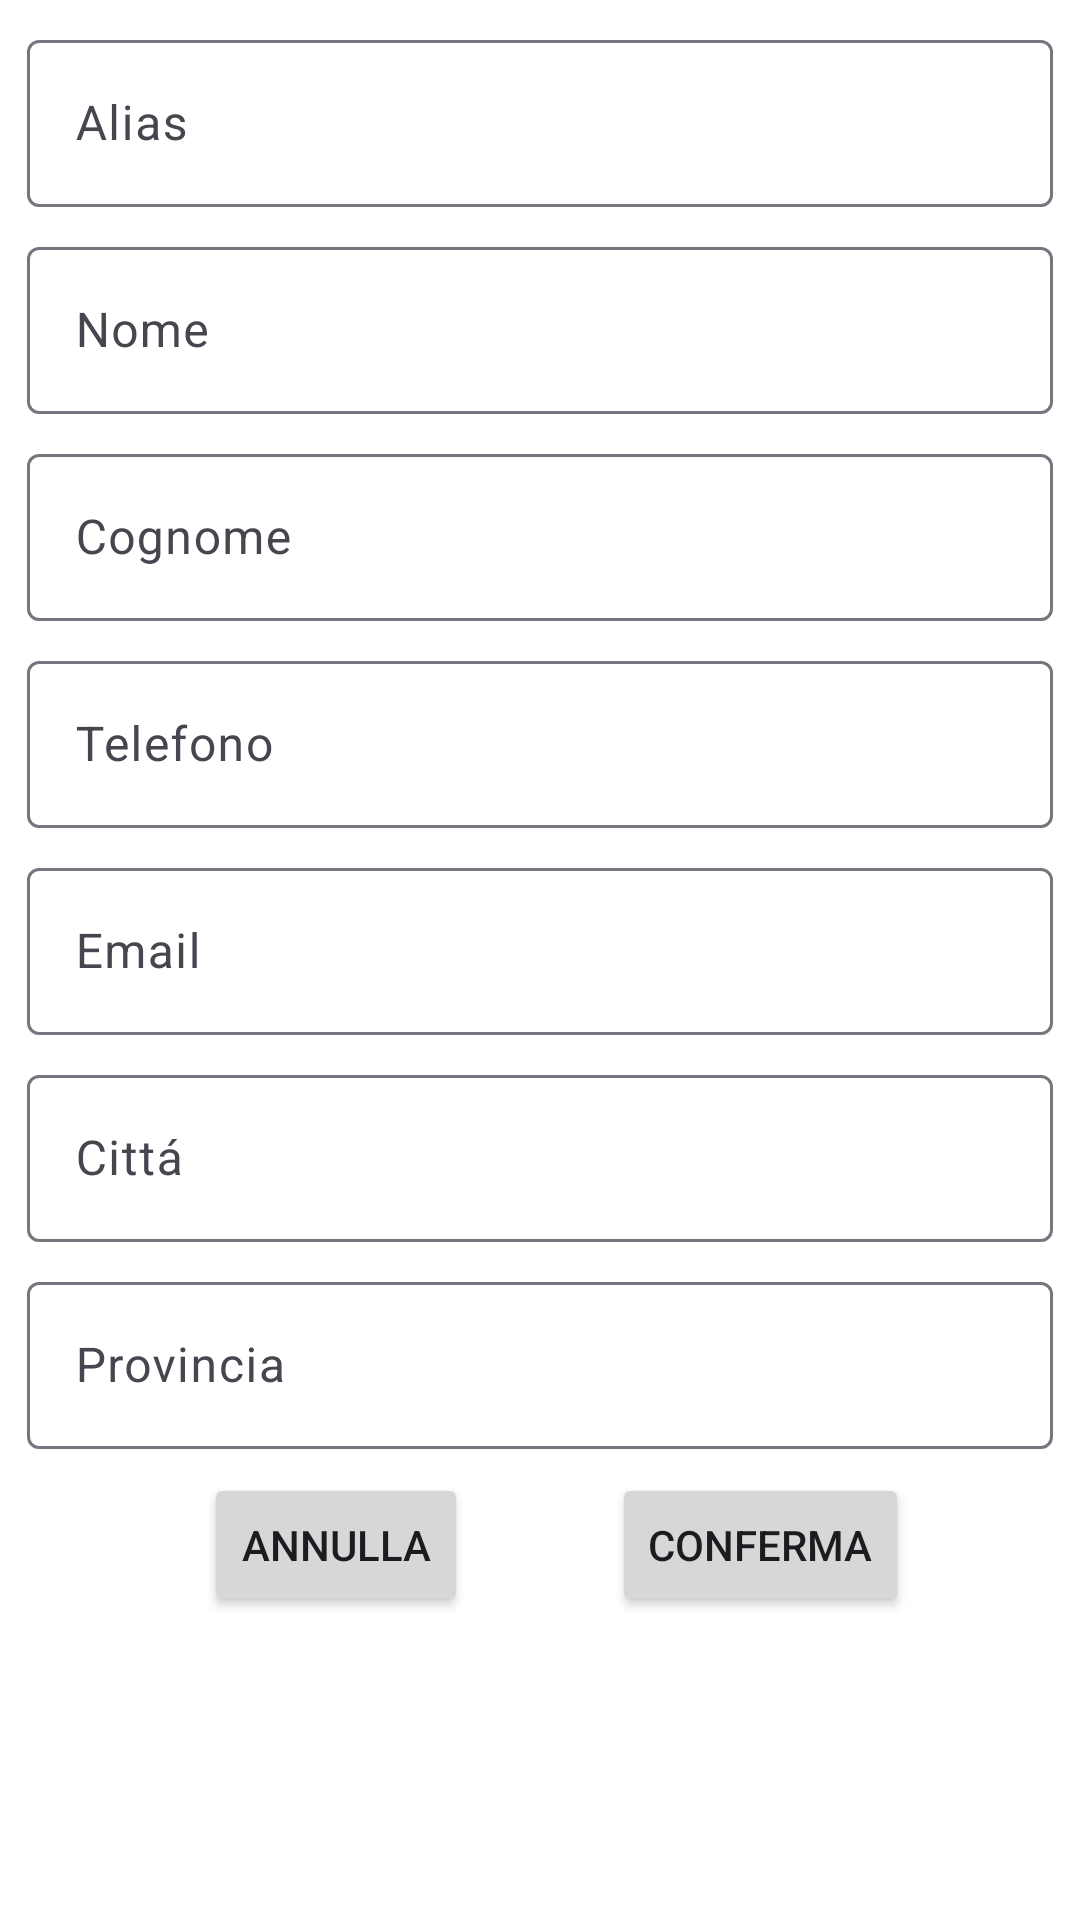

This screen was rendered from an Android layout file. Write that file and the resources it references.
<!-- AndroidManifest.xml: application theme Theme.CRMNCC -->
<!-- res/layout/fragment_inserimento_autisti.xml -->
<?xml version="1.0" encoding="utf-8"?>
<androidx.constraintlayout.widget.ConstraintLayout xmlns:android="http://schemas.android.com/apk/res/android"
    xmlns:app="http://schemas.android.com/apk/res-auto"
    xmlns:tools="http://schemas.android.com/tools"
    android:layout_width="match_parent"
    android:layout_height="match_parent">

    <androidx.constraintlayout.widget.Guideline
        android:id="@+id/guideline15"
        android:layout_width="wrap_content"
        android:layout_height="wrap_content"
        android:orientation="vertical"
        app:layout_constraintGuide_percent="0.025" />

    <androidx.constraintlayout.widget.Guideline
        android:id="@+id/guideline16"
        android:layout_width="wrap_content"
        android:layout_height="wrap_content"
        android:orientation="vertical"
        app:layout_constraintGuide_percent="0.5" />

    <com.google.android.material.textfield.TextInputLayout
        android:id="@+id/textInputAliasInserimentoAutisti"
        android:layout_width="0dp"
        android:layout_height="wrap_content"
        android:layout_marginTop="8dp"
        app:layout_constraintEnd_toStartOf="@+id/guideline22"
        app:layout_constraintStart_toStartOf="@+id/guideline15"
        app:layout_constraintTop_toTopOf="parent">

        <com.google.android.material.textfield.TextInputEditText
            android:id="@+id/editInputAliasInsAutisti"
            android:layout_width="match_parent"
            android:layout_height="wrap_content"
            android:hint="Alias" />
    </com.google.android.material.textfield.TextInputLayout>

    <com.google.android.material.textfield.TextInputLayout
        android:id="@+id/textInputNomeInserimentoAutisti"
        android:layout_width="0dp"
        android:layout_height="wrap_content"
        android:layout_marginTop="8dp"
        app:layout_constraintEnd_toStartOf="@+id/guideline22"
        app:layout_constraintStart_toStartOf="@+id/guideline15"
        app:layout_constraintTop_toBottomOf="@+id/textInputAliasInserimentoAutisti">

        <com.google.android.material.textfield.TextInputEditText
            android:id="@+id/editInputNomeInsAutisti"
            android:layout_width="match_parent"
            android:layout_height="wrap_content"
            android:hint="Nome" />
    </com.google.android.material.textfield.TextInputLayout>

    <com.google.android.material.textfield.TextInputLayout
        android:id="@+id/textInputCognomeInserimentoAutisti"
        android:layout_width="0dp"
        android:layout_height="wrap_content"
        android:layout_marginTop="8dp"
        app:layout_constraintEnd_toStartOf="@+id/guideline22"
        app:layout_constraintStart_toStartOf="@+id/guideline15"
        app:layout_constraintTop_toBottomOf="@+id/textInputNomeInserimentoAutisti">

        <com.google.android.material.textfield.TextInputEditText
            android:id="@+id/editInputCognomeInsAutisti"
            android:layout_width="match_parent"
            android:layout_height="wrap_content"
            android:hint="Cognome" />
    </com.google.android.material.textfield.TextInputLayout>

    <com.google.android.material.textfield.TextInputLayout
        android:id="@+id/textInputTelefonoInserimentoAutisti"
        android:layout_width="0dp"
        android:layout_height="wrap_content"
        android:layout_marginTop="8dp"
        app:layout_constraintEnd_toStartOf="@+id/guideline22"
        app:layout_constraintStart_toStartOf="@+id/guideline15"
        app:layout_constraintTop_toBottomOf="@+id/textInputCognomeInserimentoAutisti">

        <com.google.android.material.textfield.TextInputEditText
            android:id="@+id/editInputTelefonoInsAutisti"
            android:layout_width="match_parent"
            android:layout_height="wrap_content"
            android:hint="Telefono" />
    </com.google.android.material.textfield.TextInputLayout>

    <com.google.android.material.textfield.TextInputLayout
        android:id="@+id/textInputEmailInserimentoAutisti"
        android:layout_width="0dp"
        android:layout_height="wrap_content"
        android:layout_marginTop="8dp"
        app:layout_constraintEnd_toStartOf="@+id/guideline22"
        app:layout_constraintStart_toStartOf="@+id/guideline15"
        app:layout_constraintTop_toBottomOf="@+id/textInputTelefonoInserimentoAutisti">

        <com.google.android.material.textfield.TextInputEditText
            android:id="@+id/editInputEmailInsAutisti"
            android:layout_width="match_parent"
            android:layout_height="wrap_content"
            android:hint="Email" />
    </com.google.android.material.textfield.TextInputLayout>

    <com.google.android.material.textfield.TextInputLayout
        android:id="@+id/textInputCittaInserimentoAutisti"
        android:layout_width="0dp"
        android:layout_height="wrap_content"
        android:layout_marginTop="8dp"
        app:layout_constraintEnd_toStartOf="@+id/guideline22"
        app:layout_constraintStart_toStartOf="@+id/guideline15"
        app:layout_constraintTop_toBottomOf="@+id/textInputEmailInserimentoAutisti">

        <com.google.android.material.textfield.TextInputEditText
            android:id="@+id/editInputCittaInsAutisti"
            android:layout_width="match_parent"
            android:layout_height="wrap_content"
            android:hint="Cittá" />
    </com.google.android.material.textfield.TextInputLayout>

    <com.google.android.material.textfield.TextInputLayout
        android:id="@+id/textInputProvincialInserimentoAutisti"
        android:layout_width="0dp"
        android:layout_height="wrap_content"
        android:layout_marginTop="8dp"
        app:layout_constraintEnd_toStartOf="@+id/guideline22"
        app:layout_constraintStart_toStartOf="@+id/guideline15"
        app:layout_constraintTop_toBottomOf="@+id/textInputCittaInserimentoAutisti">

        <com.google.android.material.textfield.TextInputEditText
            android:id="@+id/editInputProvinciaInsAutisti"
            android:layout_width="match_parent"
            android:layout_height="wrap_content"
            android:hint="Provincia" />
    </com.google.android.material.textfield.TextInputLayout>

    <Button
        android:id="@+id/buttonAnnullaInserimentoAutisti"
        android:layout_width="wrap_content"
        android:layout_height="wrap_content"
        android:layout_marginTop="8dp"
        android:layout_marginEnd="24dp"
        android:text="Annulla"
        app:layout_constraintEnd_toStartOf="@+id/guideline16"
        app:layout_constraintTop_toBottomOf="@+id/textInputProvincialInserimentoAutisti" />

    <Button
        android:id="@+id/buttonConfermaInserimentoAutisti"
        android:layout_width="wrap_content"
        android:layout_height="wrap_content"
        android:layout_marginStart="24dp"
        android:layout_marginTop="8dp"
        android:text="Conferma"
        app:layout_constraintStart_toStartOf="@+id/guideline16"
        app:layout_constraintTop_toBottomOf="@+id/textInputProvincialInserimentoAutisti" />

    <androidx.constraintlayout.widget.Guideline
        android:id="@+id/guideline22"
        android:layout_width="wrap_content"
        android:layout_height="wrap_content"
        android:orientation="vertical"
        app:layout_constraintGuide_percent="0.975" />
</androidx.constraintlayout.widget.ConstraintLayout>
<!-- resources referenced by this layout -->
<resources>
  <style name="Theme.CRMNCC" parent="Base.Theme.CRMNCC" />
  <style name="Base.Theme.CRMNCC" parent="Theme.Material3.DayNight.NoActionBar">
          
          <item name="android:actionMenuTextColor">@color/white</item>
          <item name="drawerArrowStyle">@style/DrawerArrowStyle</item>
  
          <item name="colorPrimary">@color/colorPrimary</item>
          <item name="colorOnPrimary">@color/colorOnPrimary</item>
          <item name="colorPrimaryContainer">@color/colorPrimaryContainer</item>
          <item name="colorOnPrimaryContainer">@color/colorOnPrimaryContainer</item>
          <item name="colorPrimaryDark">@color/colorPrimaryDark</item>
  
          <item name="colorSecondary">@color/colorSecondary</item>
          <item name="colorOnSecondary">@color/colorOnSecondary</item>
          <item name="colorSecondaryContainer">@color/colorSecondaryContainer</item>
          <item name="colorOnSecondaryContainer">@color/colorOnSecondaryContainer</item>
  
          <item name="colorTertiary">@color/colorTertiary</item>
          <item name="colorOnTertiary">@color/colorOnTertiary</item>
          <item name="colorTertiaryContainer">@color/colorTertiaryContainer</item>
          <item name="colorOnTertiaryContainer">@color/colorOnTertiaryContainer</item>
  
          <item name="colorAccent">@color/colorAccent</item>
          <item name="android:windowBackground">@color/activityBackground</item>
      </style>
  <color name="white">#FFFFFF</color>
  <style name="DrawerArrowStyle" parent="Widget.AppCompat.DrawerArrowToggle">
          <item name="spinBars">true</item>
          <item name="color">@android:color/white</item>
      </style>
  <color name="colorPrimary">#404040</color>
  <color name="colorOnPrimary">#FFFFFF</color>
  <color name="colorPrimaryContainer">#404040</color>
  <color name="colorOnPrimaryContainer">#FFFFFF</color>
  <color name="colorPrimaryDark">#000000</color>
  <color name="colorSecondary">#e8e8e8</color>
  <color name="colorOnSecondary">#000000</color>
  <color name="colorSecondaryContainer">#e8e8e8</color>
  <color name="colorOnSecondaryContainer">#000000</color>
  <color name="colorTertiary">#28A49A</color>
  <color name="colorOnTertiary">#28A49A</color>
  <color name="colorTertiaryContainer">#28A49A</color>
  <color name="colorOnTertiaryContainer">#28A49A</color>
  <color name="colorAccent">#333333</color>
  <color name="activityBackground">#FFFFFF</color>
</resources>
